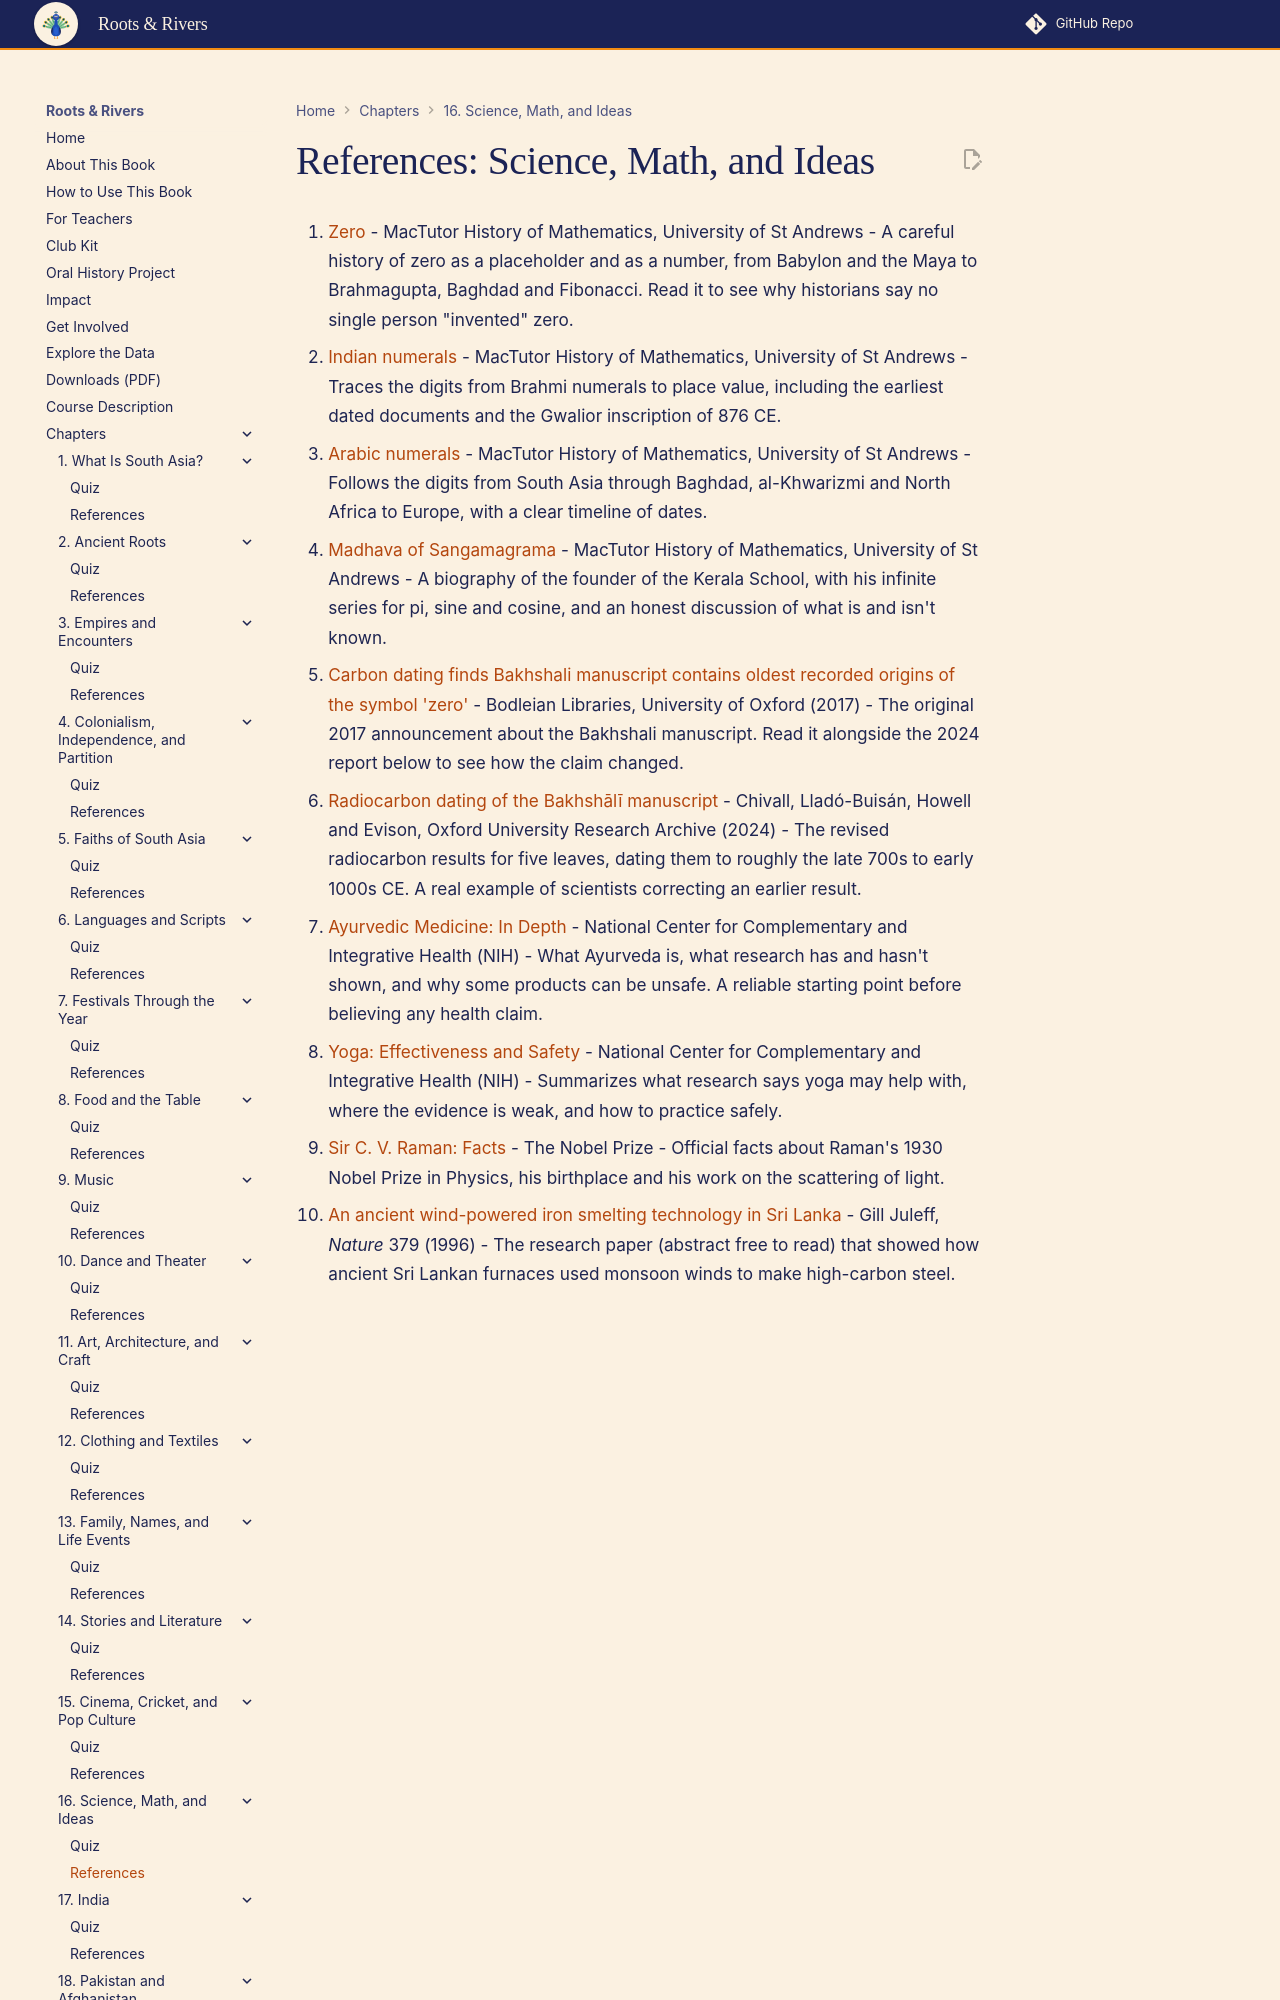

repository: aaryavvatts-lab/south-asian-culture-textbook · page: chapters/16-science-math-ideas/references/index.html · generator: mkdocs

---
title: "References: Science, Math, and Ideas"
description: "Curated readings and sources for Chapter 16."
---

# References: Science, Math, and Ideas

1. [Zero](https://mathshistory.st-andrews.ac.uk/HistTopics/Zero/) - MacTutor History of Mathematics, University of St Andrews - A careful history of zero as a placeholder and as a number, from Babylon and the Maya to Brahmagupta, Baghdad and Fibonacci. Read it to see why historians say no single person "invented" zero.

2. [Indian numerals](https://mathshistory.st-andrews.ac.uk/HistTopics/Indian_numerals/) - MacTutor History of Mathematics, University of St Andrews - Traces the digits from Brahmi numerals to place value, including the earliest dated documents and the Gwalior inscription of 876 CE.

3. [Arabic numerals](https://mathshistory.st-andrews.ac.uk/HistTopics/Arabic_numerals/) - MacTutor History of Mathematics, University of St Andrews - Follows the digits from South Asia through Baghdad, al-Khwarizmi and North Africa to Europe, with a clear timeline of dates.

4. [Madhava of Sangamagrama](https://mathshistory.st-andrews.ac.uk/Biographies/Madhava/) - MacTutor History of Mathematics, University of St Andrews - A biography of the founder of the Kerala School, with his infinite series for pi, sine and cosine, and an honest discussion of what is and isn't known.
